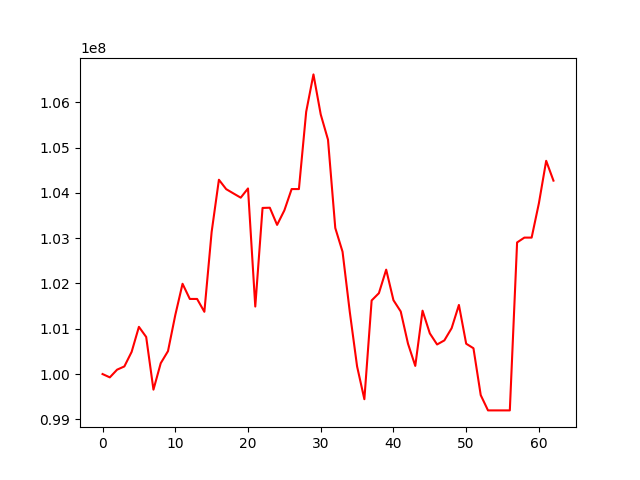

The data file committed next to this chart (first rows):
, 0
0, 100000000
1, 99926457
2, 100096574
3, 100168100
4, 100489398
5, 101042172
6, 100818633
7, 99655069
8, 100238961
9, 100506229
10, 101300757
11, 101993018
12, 101658036
13, 101658036
14, 101374545
15, 103137066
16, 104289957
17, 104082548
18, 103987488
19, 103894271
20, 104097720
21, 101490268
22, 103667617
23, 103672317
24, 103293198
25, 103613897
26, 104084283
27, 104084283
28, 105790134
29, 106615960
30, 105731675
31, 105174594
32, 103224766
33, 102700453
34, 101366098
35, 100168272
36, 99444280
37, 101624669
38, 101785765
39, 102304966
40, 101630373
41, 101381167
42, 100670161
43, 100179599
44, 101399174
45, 100898233
46, 100652908
47, 100743012
48, 101012533
49, 101525435
50, 100669643
51, 100569407
52, 99534644
53, 99197282
54, 99197282
55, 99197282
56, 99197282
57, 102905406
58, 103012392
59, 103012392
... 3 more rows
